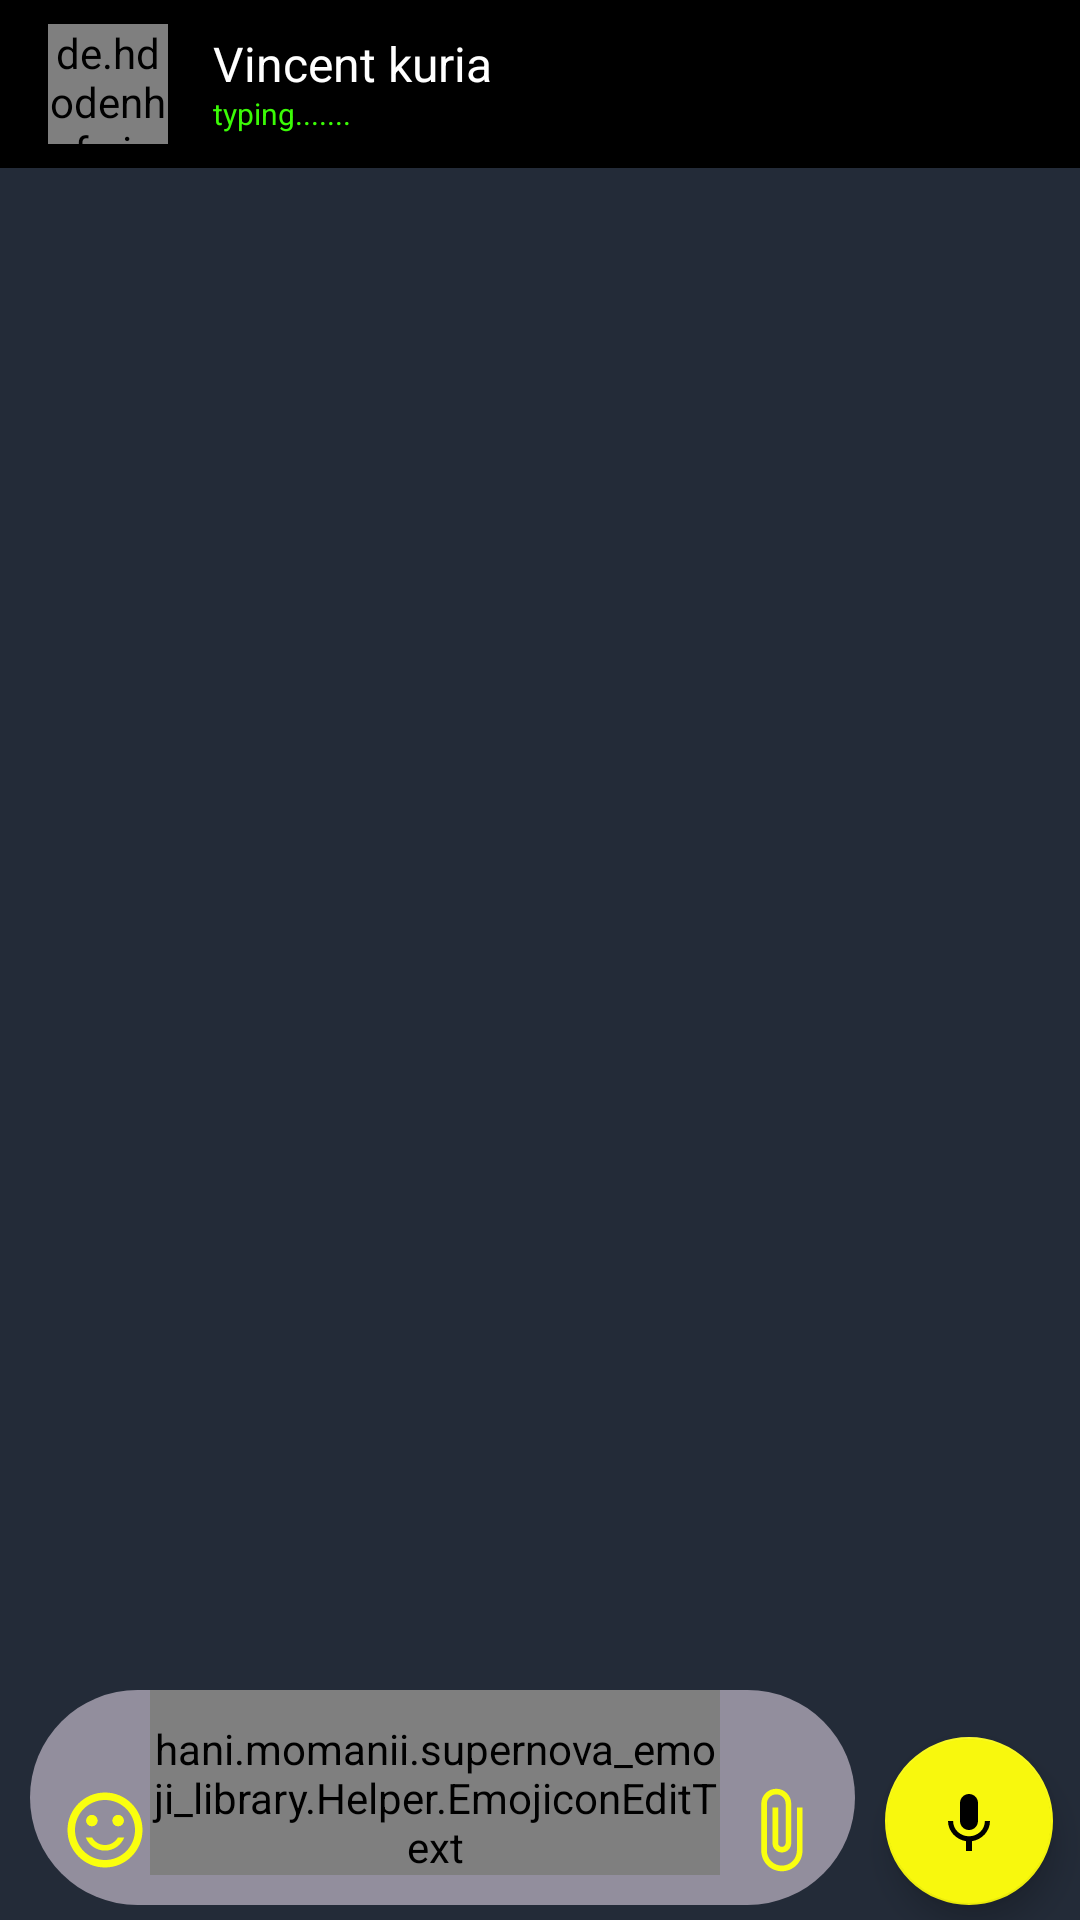

Android layout source for this screen:
<!-- AndroidManifest.xml: application theme AppTheme -->
<!-- res/layout/activity_message.xml -->
<?xml version="1.0" encoding="utf-8"?>
<RelativeLayout xmlns:android="http://schemas.android.com/apk/res/android"
    xmlns:app="http://schemas.android.com/apk/res-auto"
    xmlns:tools="http://schemas.android.com/tools"
    android:id="@+id/root_mess"
    android:layout_width="match_parent"
    android:layout_height="match_parent"
    tools:context=".MessageActivity"
    android:background="#232B38">

    <com.google.android.material.appbar.AppBarLayout
        android:id="@+id/appbar_mess"
        android:layout_width="match_parent"
        android:layout_height="wrap_content"
        android:layout_alignParentTop="true">

        <androidx.appcompat.widget.Toolbar
            android:id="@+id/toolbar_mess"
            android:layout_width="match_parent"
            android:layout_height="?attr/actionBarSize"
            android:background="@color/colorPrimaryDark">
            <de.hdodenhof.circleimageview.CircleImageView
                android:layout_width="40dp"
                android:layout_height="40dp"
                android:src="@drawable/ic_baseline_account_circle_24"
                />

            <LinearLayout
                android:layout_width="170dp"
                android:layout_height="match_parent"
                android:orientation="vertical"
                android:padding="10dp"
                android:gravity="center">

                <TextView
                    android:id="@+id/usrname_mess"
                    android:layout_width="match_parent"
                    android:layout_height="20dp"
                    android:text="Vincent kuria mwangi  "
                    android:textSize="16sp"
                    android:textColor="@color/colorAccent"
                    android:gravity="center_vertical"
                    android:paddingHorizontal="5dp"/>

                <TextView
                    android:id="@+id/status_mess"
                    android:layout_width="match_parent"
                    android:layout_height="15dp"
                    android:textSize="10sp"
                    android:textColor="#3BFB06"
                    android:text="typing......."
                    android:gravity="center_vertical"
                    android:paddingHorizontal="5dp"/>

            </LinearLayout>
        </androidx.appcompat.widget.Toolbar>
    </com.google.android.material.appbar.AppBarLayout>

    <LinearLayout
        android:gravity="center"
        android:id="@+id/txting_area"
        android:theme="@style/ThemeOverlay.AppCompat.Dark"
        android:layout_width="wrap_content"
        android:layout_height="wrap_content"
        android:orientation="horizontal"
        android:layout_alignParentStart="true"
        android:layout_alignParentBottom="true"
        android:layout_marginVertical="5dp"
        android:layout_marginHorizontal="10dp"
        android:background="@drawable/txt_edittype"
        android:paddingHorizontal="10dp"
        android:paddingBottom="10dp"
        >
        <ImageView
            android:theme="@style/Theme.Design.Light"
            android:id="@+id/emoji_btn"
            android:layout_gravity="bottom"
            android:layout_width="30dp"
            android:layout_height="30dp"
            android:src="@drawable/ic_emojibtn_24"
            android:background="#00FFFFFF"

            />

        <hani.momanii.supernova_emoji_library.Helper.EmojiconEditText
            android:id="@+id/super_editTxt"
            android:layout_width="190dp"
            android:layout_height="wrap_content"
            android:layout_gravity="bottom"
            android:hint="Type message..."
            android:inputType="textMultiLine"
            android:maxLines="5"
            android:paddingTop="10dp"
            android:paddingBottom="-10dp"
            app:emojiconSize="28sp"
            />
        <ImageButton
            android:id="@+id/attach_mess"
            android:layout_gravity="bottom"
            android:layout_width="30dp"
            android:layout_height="30dp"
            android:background="@drawable/ic_attach"
            android:layout_marginStart="5dp"
            />
    </LinearLayout>

    <com.google.android.material.floatingactionbutton.FloatingActionButton
        android:id="@+id/send_voice"
        android:layout_width="100dp"
        android:layout_height="100dp"
        android:layout_alignParentBottom="true"
        android:layout_marginBottom="5dp"
        android:clickable="true"
        app:backgroundTint="@color/colorPrimary"
        android:focusable="true"
        android:src="@drawable/ic_voice_note"
        android:layout_toEndOf="@id/txting_area"
        />
</RelativeLayout>
<!-- resources referenced by this layout -->
<resources>
  <color name="colorAccent">#FFFFFF</color>
  <color name="colorPrimary">#F8F80D</color>
  <color name="colorPrimaryDark">#000000</color>
  <!-- drawable ic_attach (drawable) -->
  <vector android:height="24dp" android:tint="#FAFF0E"
      android:viewportHeight="24" android:viewportWidth="24"
      android:width="24dp" xmlns:android="http://schemas.android.com/apk/res/android">
      <path android:fillColor="@android:color/white" android:pathData="M16.5,6v11.5c0,2.21 -1.79,4 -4,4s-4,-1.79 -4,-4V5c0,-1.38 1.12,-2.5 2.5,-2.5s2.5,1.12 2.5,2.5v10.5c0,0.55 -0.45,1 -1,1s-1,-0.45 -1,-1V6H10v9.5c0,1.38 1.12,2.5 2.5,2.5s2.5,-1.12 2.5,-2.5V5c0,-2.21 -1.79,-4 -4,-4S7,2.79 7,5v12.5c0,3.04 2.46,5.5 5.5,5.5s5.5,-2.46 5.5,-5.5V6h-1.5z"/>
  </vector>
  <!-- drawable ic_baseline_account_circle_24 (drawable) -->
  <vector xmlns:android="http://schemas.android.com/apk/res/android"
      android:width="280dp"
      android:height="280dp"
      android:viewportWidth="512"
      android:viewportHeight="512">
    <path
        android:fillColor="@color/colorAccent"
        android:pathData="M256,0C114.844,0 0,114.844 0,256s114.844,256 256,256s256,-114.844 256,-256S397.156,0 256,0zM256,74.667c67.635,0 122.667,55.031 122.667,122.667S323.635,320 256,320s-122.667,-55.031 -122.667,-122.667S188.365,74.667 256,74.667zM256,469.333c-69.707,0 -131.52,-33.755 -170.473,-85.615c42.676,-20.534 103.621,-42.385 170.473,-42.385c66.857,0 127.807,21.854 170.474,42.383C387.521,435.577 325.708,469.333 256,469.333z"/>
  </vector>
  <!-- drawable ic_emojibtn_24 (drawable) -->
  <vector android:height="24dp" android:tint="#FAFF0E"
      android:viewportHeight="24" android:viewportWidth="24"
      android:width="24dp" xmlns:android="http://schemas.android.com/apk/res/android">
      <path android:fillColor="@android:color/white" android:pathData="M15.5,9.5m-1.5,0a1.5,1.5 0,1 1,3 0a1.5,1.5 0,1 1,-3 0"/>
      <path android:fillColor="@android:color/white" android:pathData="M8.5,9.5m-1.5,0a1.5,1.5 0,1 1,3 0a1.5,1.5 0,1 1,-3 0"/>
      <path android:fillColor="@android:color/white" android:pathData="M15.5,9.5m-1.5,0a1.5,1.5 0,1 1,3 0a1.5,1.5 0,1 1,-3 0"/>
      <path android:fillColor="@android:color/white" android:pathData="M8.5,9.5m-1.5,0a1.5,1.5 0,1 1,3 0a1.5,1.5 0,1 1,-3 0"/>
      <path android:fillColor="@android:color/white" android:pathData="M11.99,2C6.47,2 2,6.48 2,12s4.47,10 9.99,10C17.52,22 22,17.52 22,12S17.52,2 11.99,2zM12,20c-4.42,0 -8,-3.58 -8,-8s3.58,-8 8,-8 8,3.58 8,8 -3.58,8 -8,8zM12,17.5c2.33,0 4.32,-1.45 5.12,-3.5h-1.67c-0.69,1.19 -1.97,2 -3.45,2s-2.75,-0.81 -3.45,-2L6.88,14c0.8,2.05 2.79,3.5 5.12,3.5z"/>
  </vector>
  <!-- drawable ic_voice_note (drawable) -->
  <vector android:height="24dp"
      android:tint="#101010"
      android:viewportHeight="24"
      android:viewportWidth="24"
      android:width="24dp"
      xmlns:android="http://schemas.android.com/apk/res/android">
      <path
          android:fillColor="@android:color/white"
          android:pathData="M12,15c1.66,0 2.99,-1.34 2.99,-3L15,6c0,-1.66 -1.34,-3 -3,-3S9,4.34 9,6v6c0,1.66 1.34,3 3,3zM17.3,12c0,3 -2.54,5.1 -5.3,5.1S6.7,15 6.7,12L5,12c0,3.42 2.72,6.23 6,6.72L11,22h2v-3.28c3.28,-0.48 6,-3.3 6,-6.72h-1.7z"/>
  </vector>
  <!-- drawable txt_edittype (drawable) -->
  <?xml version="1.0" encoding="utf-8"?>
  <shape android:shape="rectangle" xmlns:android="http://schemas.android.com/apk/res/android">
      <corners android:radius="40dp"/>
      <solid android:color="#88F3E5F5"/>
  </shape>
  <style name="AppTheme" parent="Theme.MaterialComponents.DayNight.NoActionBar">
          
          <item name="colorPrimary">@color/colorPrimary</item>
          <item name="colorPrimaryDark">@color/colorPrimaryDark</item>
          <item name="colorAccent">@color/colorAccent</item>
          <item name="android:windowAnimationStyle">@style/dialog_animation</item>
      </style>
  <style name="dialog_animation">
          <item name="android:windowEnterAnimation">@android:anim/fade_in</item>
          <item name="android:windowExitAnimation">@android:anim/fade_out</item>
      </style>
</resources>
